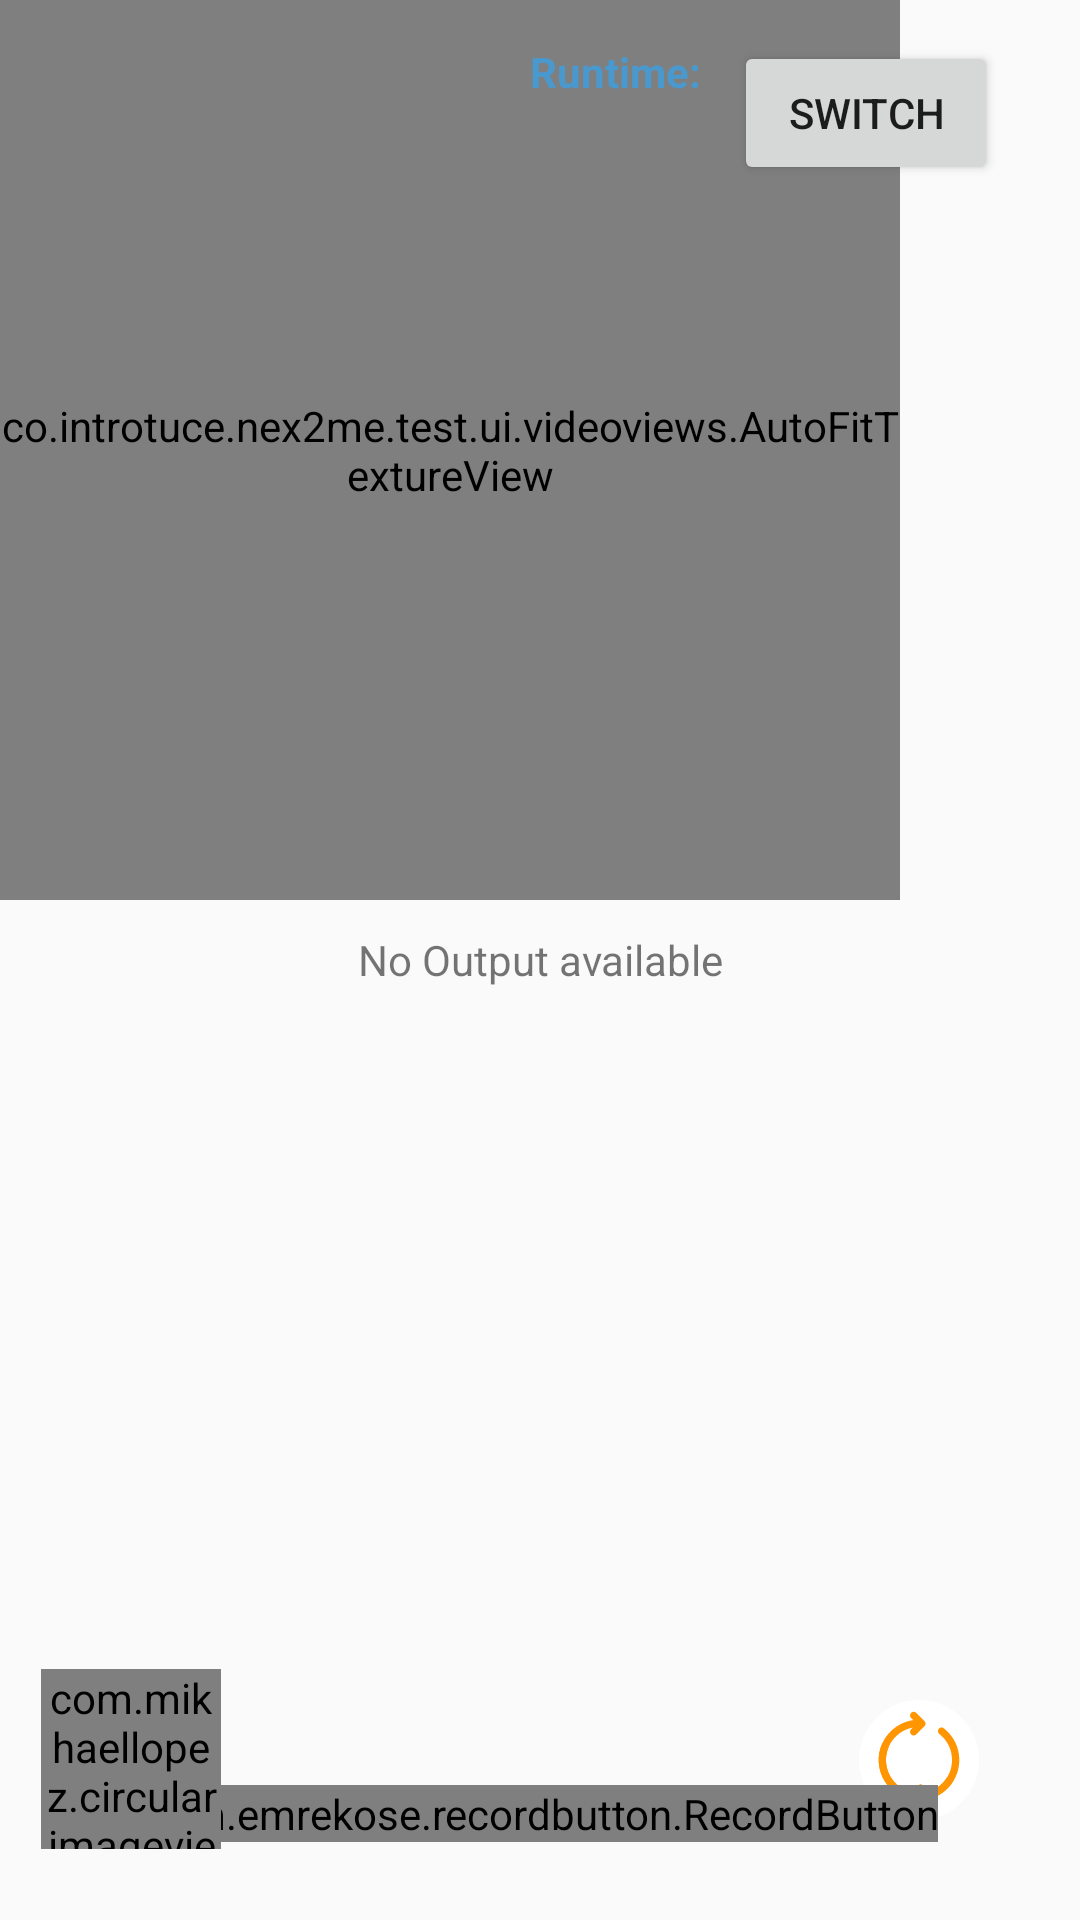

Produce the Android XML layout that renders to this screen, including the resource entries it uses.
<!-- AndroidManifest.xml: application theme AppTheme -->
<!-- res/layout/activity_segment_tester.xml -->
<?xml version="1.0" encoding="utf-8"?>
<androidx.constraintlayout.widget.ConstraintLayout xmlns:android="http://schemas.android.com/apk/res/android"
    xmlns:app="http://schemas.android.com/apk/res-auto"
    xmlns:tools="http://schemas.android.com/tools"
    android:layout_width="match_parent"
    android:layout_height="match_parent"

    android:keepScreenOn="true"
    tools:context=".analytics.accelerate.SegmentTesterAct">
    <FrameLayout
        android:id="@+id/recorderSurface"
        android:layout_width="match_parent"
        android:layout_height="match_parent"/>

    <FrameLayout
        android:id="@+id/preview_display_layout"
        android:layout_width="match_parent"
        android:layout_height="match_parent"
        app:layout_constraintTop_toTopOf="parent"
        app:layout_constraintBottom_toBottomOf="parent"
        app:layout_constraintLeft_toLeftOf="parent"
        app:layout_constraintRight_toRightOf="parent"
        android:layout_weight="1">
        <TextView
            android:id="@+id/no_camera_access_view"
            android:layout_height="fill_parent"
            android:layout_width="fill_parent"
            android:gravity="center"
            android:text="No Output available" />



    </FrameLayout>
    <co.introtuce.nex2me.test.ui.videoviews.AutoFitTextureView
        android:layout_width="300dp"
        android:layout_height="300dp"
        android:id="@+id/preview"
        />

    <ImageButton
        android:id="@+id/switchCam"
        android:layout_width="60dp"
        android:layout_height="60dp"
        android:background="@android:color/transparent"
        android:scaleType="fitXY"
        android:padding="10dp"
        android:src="@drawable/ic_refresh"
        app:layout_constraintBottom_toBottomOf="parent"
        app:layout_constraintEnd_toEndOf="parent"
        app:layout_constraintHorizontal_bias="0.921"
        app:layout_constraintStart_toStartOf="parent"
        app:layout_constraintTop_toTopOf="parent"
        app:layout_constraintVertical_bias="0.96" />


    <com.emrekose.recordbutton.RecordButton
        android:id="@+id/recordBtn"
        android:layout_width="wrap_content"
        android:layout_height="wrap_content"
        app:buttonGap="10dp"
        app:buttonRadius="25dp"
        app:maxMilisecond="30000"
        app:buttonColor="#ff9500"
        app:progressColor="#ff0000"
        app:progressStroke="15"
        app:layout_constraintBottom_toBottomOf="parent"
        app:layout_constraintEnd_toEndOf="parent"
        app:layout_constraintStart_toStartOf="parent"
        app:layout_constraintTop_toTopOf="parent"
        app:layout_constraintVertical_bias="0.958" />

    <com.mikhaellopez.circularimageview.CircularImageView
        android:id="@+id/video_img"
        android:layout_width="60dp"
        android:layout_height="60dp"
        android:src="@drawable/nextome"
        app:civ_border_color="#ff00"
        app:civ_border_width="2dp"
        app:civ_shadow="true"
        app:civ_shadow_color="#3f51b5"
        app:civ_shadow_radius="10"
        app:layout_constraintBottom_toBottomOf="parent"
        app:layout_constraintEnd_toEndOf="parent"
        app:layout_constraintHorizontal_bias="0.045"
        app:layout_constraintStart_toStartOf="parent"
        app:layout_constraintTop_toTopOf="parent"
        app:layout_constraintVertical_bias="0.959" />

    <ImageButton
        android:id="@+id/back"
        android:layout_width="50dp"
        android:layout_height="50dp"

        android:background="@android:color/transparent"
        android:src="@drawable/ic_arrow_back_black"
        app:layout_constraintBottom_toBottomOf="parent"
        app:layout_constraintEnd_toEndOf="parent"
        app:layout_constraintHorizontal_bias="0.0"
        app:layout_constraintStart_toStartOf="parent"
        app:layout_constraintTop_toTopOf="parent"
        app:layout_constraintVertical_bias="0.023" />

    <TextView
        android:id="@+id/runtime"
        android:layout_width="wrap_content"
        android:layout_height="wrap_content"
        android:text="Runtime:"
        android:textColor="#4a99ce"
        android:textStyle="bold"
        app:layout_constraintBottom_toBottomOf="parent"
        app:layout_constraintEnd_toEndOf="parent"
        app:layout_constraintStart_toEndOf="@id/back"
        app:layout_constraintTop_toTopOf="parent"
        app:layout_constraintVertical_bias="0.023" />

    <Button
        android:id="@+id/switchSeg"
        android:layout_width="wrap_content"
        android:layout_height="wrap_content"
        android:text="Switch"
        app:layout_constraintBottom_toBottomOf="parent"
        app:layout_constraintEnd_toEndOf="parent"
        app:layout_constraintHorizontal_bias="0.9"
        app:layout_constraintVertical_bias="0.023"
        app:layout_constraintStart_toStartOf="parent"
        app:layout_constraintTop_toTopOf="parent" />




</androidx.constraintlayout.widget.ConstraintLayout>
<!-- resources referenced by this layout -->
<resources>
  <!-- drawable ic_refresh: vector/xml drawable (drawable, 2945 chars, omitted) -->
  <!-- drawable nextome: png bitmap (drawable, 32320 bytes) -->
  <style name="AppTheme" parent="Theme.AppCompat.Light.NoActionBar">
          
          <item name="colorPrimary">@color/colorPrimary</item>
          <item name="colorPrimaryDark">@color/colorPrimaryDark</item>
          <item name="colorAccent">@color/colorAccent</item>
      </style>
  <color name="colorPrimary">#008577</color>
  <color name="colorPrimaryDark">#080909</color>
  <color name="colorAccent">#ff9500</color>
</resources>
